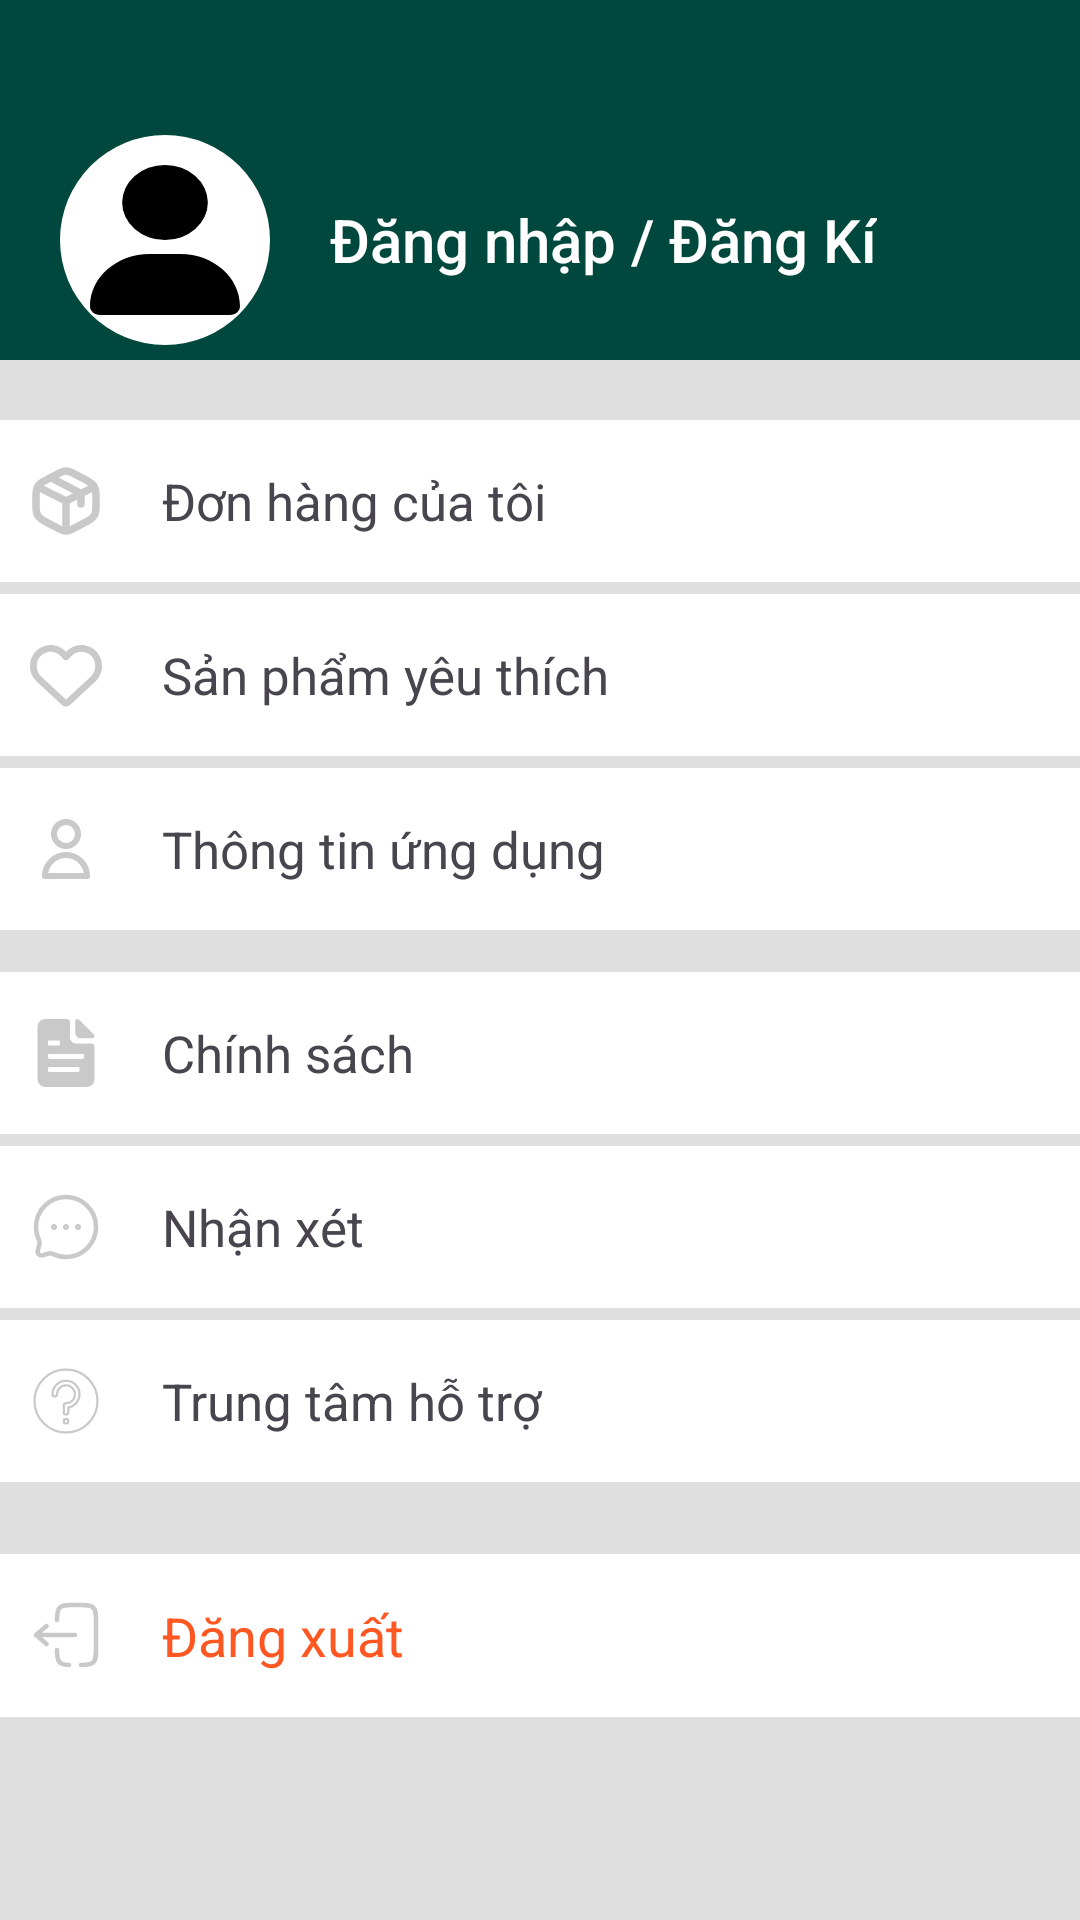

Produce the Android XML layout that renders to this screen, including the resource entries it uses.
<!-- AndroidManifest.xml: application theme Theme.KTHTechShop -->
<!-- res/layout/fragment_my_account.xml -->
<?xml version="1.0" encoding="utf-8"?>
<LinearLayout xmlns:android="http://schemas.android.com/apk/res/android"
    xmlns:app="http://schemas.android.com/apk/res-auto"
    xmlns:tools="http://schemas.android.com/tools"
    android:layout_width="match_parent"
    android:layout_height="match_parent"
    android:background="#DFDFDF"
    tools:context=".activity_and_fragment.MyAccountFragment"
    android:orientation="vertical">

    <LinearLayout
        android:layout_width="match_parent"
        android:layout_height="120dp"
        android:background="@color/main"
        android:orientation="horizontal"
        android:paddingTop="40dp"
        android:gravity="center_vertical">


        <com.google.android.material.imageview.ShapeableImageView
            android:id="@+id/MyAccountFragment_UserLogo"
            android:layout_width="70dp"
            android:layout_height="70dp"
            android:layout_marginStart="20dp"
            app:shapeAppearanceOverlay="@style/roundedImageViewRounded"
            app:strokeColor="@color/main"
            android:src="@drawable/ic_user_solid"
            android:layout_gravity="center"
            android:background="@color/white"
            android:scaleType="fitXY"
            app:contentPadding="10dp"
            app:strokeWidth="0dp" />

        <TextView
            android:id="@+id/MyAccountFragment_UserName"
            android:layout_width="wrap_content"
            android:layout_height="wrap_content"
            android:text="Đăng nhập / Đăng Kí"
            android:textColor="@color/white"
            android:textSize="20sp"
            android:layout_marginStart="20dp"
            android:fontFamily="sans-serif-medium" />
    </LinearLayout>

    <TextView
        android:id="@+id/MyAccountFragment_MyOrders"
        android:layout_width="match_parent"
        android:layout_height="wrap_content"
        android:text="Đơn hàng của tôi"
        android:background="@color/white"
        android:layout_marginTop="20dp"
        android:layout_marginBottom="4dp"
        android:textSize="17sp"
        android:drawablePadding="20dp"
        android:paddingVertical="15dp"
        app:drawableStartCompat="@drawable/ic_box_line_svgrepo"
        android:paddingStart="10dp"
        android:gravity="center_vertical" />

    <TextView
        android:layout_width="match_parent"
        android:layout_height="wrap_content"
        android:text="Sản phẩm yêu thích"
        android:background="@color/white"
        android:layout_marginBottom="4dp"
        android:textSize="17sp"
        android:drawablePadding="20dp"
        android:paddingVertical="15dp"
        app:drawableStartCompat="@drawable/ic_heart_regular"
        android:paddingStart="10dp"
        android:gravity="center_vertical" />

    <TextView
        android:id="@+id/MyAccountFragment_AppInfo"
        android:layout_width="match_parent"
        android:layout_height="wrap_content"
        android:text="Thông tin ứng dụng"
        android:background="@color/white"
        android:layout_marginBottom="4dp"
        android:textSize="17sp"
        android:drawablePadding="20dp"
        android:paddingVertical="15dp"
        app:drawableStartCompat="@drawable/ic_user_regular_svgrepo"
        android:paddingStart="10dp"
        android:gravity="center_vertical" />

    <TextView
        android:layout_width="match_parent"
        android:layout_height="wrap_content"
        android:text="Chính sách"
        android:background="@color/white"
        android:layout_marginTop="10dp"
        android:layout_marginBottom="4dp"
        android:textSize="17sp"
        android:drawablePadding="20dp"
        android:paddingVertical="15dp"
        app:drawableStartCompat="@drawable/ic_form_solid_svgrepo"
        android:paddingStart="10dp"
        android:gravity="center_vertical" />

    <TextView
        android:id="@+id/MyAccountFragment_ChPlay"
        android:layout_width="match_parent"
        android:layout_height="wrap_content"
        android:text="Nhận xét"
        android:background="@color/white"
        android:layout_marginBottom="4dp"
        android:textSize="17sp"
        android:drawablePadding="20dp"
        android:paddingVertical="15dp"
        app:drawableStartCompat="@drawable/ic_chat_round_dots_24dp_svgrepo"
        android:paddingStart="10dp"
        android:gravity="center_vertical" />

    <TextView
        android:layout_width="match_parent"
        android:layout_height="wrap_content"
        android:text="Trung tâm hỗ trợ"
        android:background="@color/white"
        android:layout_marginBottom="4dp"
        android:textSize="17sp"
        android:drawablePadding="20dp"
        android:paddingVertical="15dp"
        app:drawableStartCompat="@drawable/ic_ask_circle_solid_24dp_svgrepo"
        android:paddingStart="10dp"
        android:gravity="center_vertical" />

    <TextView
        android:id="@+id/MyAccountFragment_Logout"
        android:layout_width="match_parent"
        android:layout_height="wrap_content"
        android:text="Đăng xuất"
        android:background="@color/white"
        android:layout_marginVertical="20dp"
        android:textSize="18sp"
        android:drawablePadding="20dp"
        android:paddingVertical="15dp"
        android:textColor="#FF5722"
        app:drawableStartCompat="@drawable/ic_logout_regular_24dp_svgrepo"
        android:paddingStart="10dp"
        android:paddingEnd="0dp"
        android:gravity="center_vertical" />

</LinearLayout>
<!-- resources referenced by this layout -->
<resources>
  <color name="main">#00483d</color>
  <color name="white">#FFFFFFFF</color>
  <!-- drawable ic_ask_circle_solid_24dp_svgrepo (drawable) -->
  <vector xmlns:android="http://schemas.android.com/apk/res/android"
      android:width="24dp"
      android:height="24dp"
      android:viewportWidth="32"
      android:viewportHeight="32">
    <path
        android:strokeWidth="1"
        android:pathData="M16,2C8.268,2 2,8.268 2,16s6.268,14 14,14s14,-6.268 14,-14S23.732,2 16,2zM16,26c-0.552,0 -1,-0.448 -1,-1c0,-0.552 0.448,-1 1,-1s1,0.448 1,1C17,25.552 16.552,26 16,26zM17,18.917V21c0,0.552 -0.447,1 -1,1s-1,-0.448 -1,-1v-3c0,-0.552 0.447,-1 1,-1c2.206,0 4,-1.794 4,-4s-1.794,-4 -4,-4s-4,1.794 -4,4c0,0.552 -0.447,1 -1,1s-1,-0.448 -1,-1c0,-3.309 2.691,-6 6,-6s6,2.691 6,6C22,15.968 19.834,18.439 17,18.917z"
        android:fillColor="#ffffff"
        android:strokeColor="#c9c9c9"/>
  </vector>
  <!-- drawable ic_logout_regular_24dp_svgrepo (drawable) -->
  <vector xmlns:android="http://schemas.android.com/apk/res/android"
      android:width="24dp"
      android:height="24dp"
      android:viewportWidth="24"
      android:viewportHeight="24">
    <path
        android:pathData="M15,12L2,12M2,12L5.5,9M2,12L5.5,15"
        android:strokeLineJoin="round"
        android:strokeWidth="1.5"
        android:fillColor="#00000000"
        android:strokeColor="#c9c9c9"
        android:strokeLineCap="round"/>
    <path
        android:pathData="M9.002,7C9.014,4.825 9.111,3.647 9.879,2.879C10.758,2 12.172,2 15,2L16,2C18.829,2 20.243,2 21.122,2.879C22,3.757 22,5.172 22,8L22,16C22,18.828 22,20.243 21.122,21.121C20.353,21.89 19.175,21.986 17,21.998M9.002,17C9.014,19.175 9.111,20.353 9.879,21.121C10.52,21.763 11.447,21.936 13,21.983"
        android:strokeWidth="1.5"
        android:fillColor="#00000000"
        android:strokeColor="#c9c9c9"
        android:strokeLineCap="round"/>
  </vector>
  <!-- drawable ic_user_regular_svgrepo (drawable) -->
  <vector xmlns:android="http://schemas.android.com/apk/res/android"
      android:width="24dp"
      android:height="24dp"
      android:viewportWidth="24"
      android:viewportHeight="24">
    <path
        android:pathData="M16,7C16,9.209 14.209,11 12,11C9.791,11 8,9.209 8,7C8,4.791 9.791,3 12,3C14.209,3 16,4.791 16,7Z"
        android:strokeLineJoin="round"
        android:strokeWidth="2"
        android:fillColor="#00000000"
        android:strokeColor="#c9c9c9"
        android:strokeLineCap="round"/>
    <path
        android:pathData="M12,14C8.134,14 5,17.134 5,21H19C19,17.134 15.866,14 12,14Z"
        android:strokeLineJoin="round"
        android:strokeWidth="2"
        android:fillColor="#00000000"
        android:strokeColor="#c9c9c9"
        android:strokeLineCap="round"/>
  </vector>
  <!-- drawable ic_user_solid (drawable) -->
  <vector xmlns:android="http://schemas.android.com/apk/res/android"
      android:width="448dp"
      android:height="480dp"
      android:viewportWidth="448"
      android:viewportHeight="512">
    <path
        android:fillColor="#FF000000"
        android:pathData="M224,256A128,128 0,1 0,224 0a128,128 0,1 0,0 256zM178.3,304C79.8,304 0,383.8 0,482.3C0,498.7 13.3,512 29.7,512L418.3,512c16.4,0 29.7,-13.3 29.7,-29.7C448,383.8 368.2,304 269.7,304L178.3,304z"/>
  </vector>
  <style name="roundedImageViewRounded">
          <item name="cornerFamily">rounded</item>
          <item name="cornerSize">50%</item>
      </style>
  <style name="Theme.KTHTechShop" parent="Base.Theme.KTHTechShop" />
  <style name="Base.Theme.KTHTechShop" parent="Theme.Material3.Light.NoActionBar">
          
          <item name="colorPrimary">@color/white</item>
          <item name="android:statusBarColor">@android:color/transparent</item>
          <item name="android:windowBackground">@color/white</item>
      </style>
</resources>
